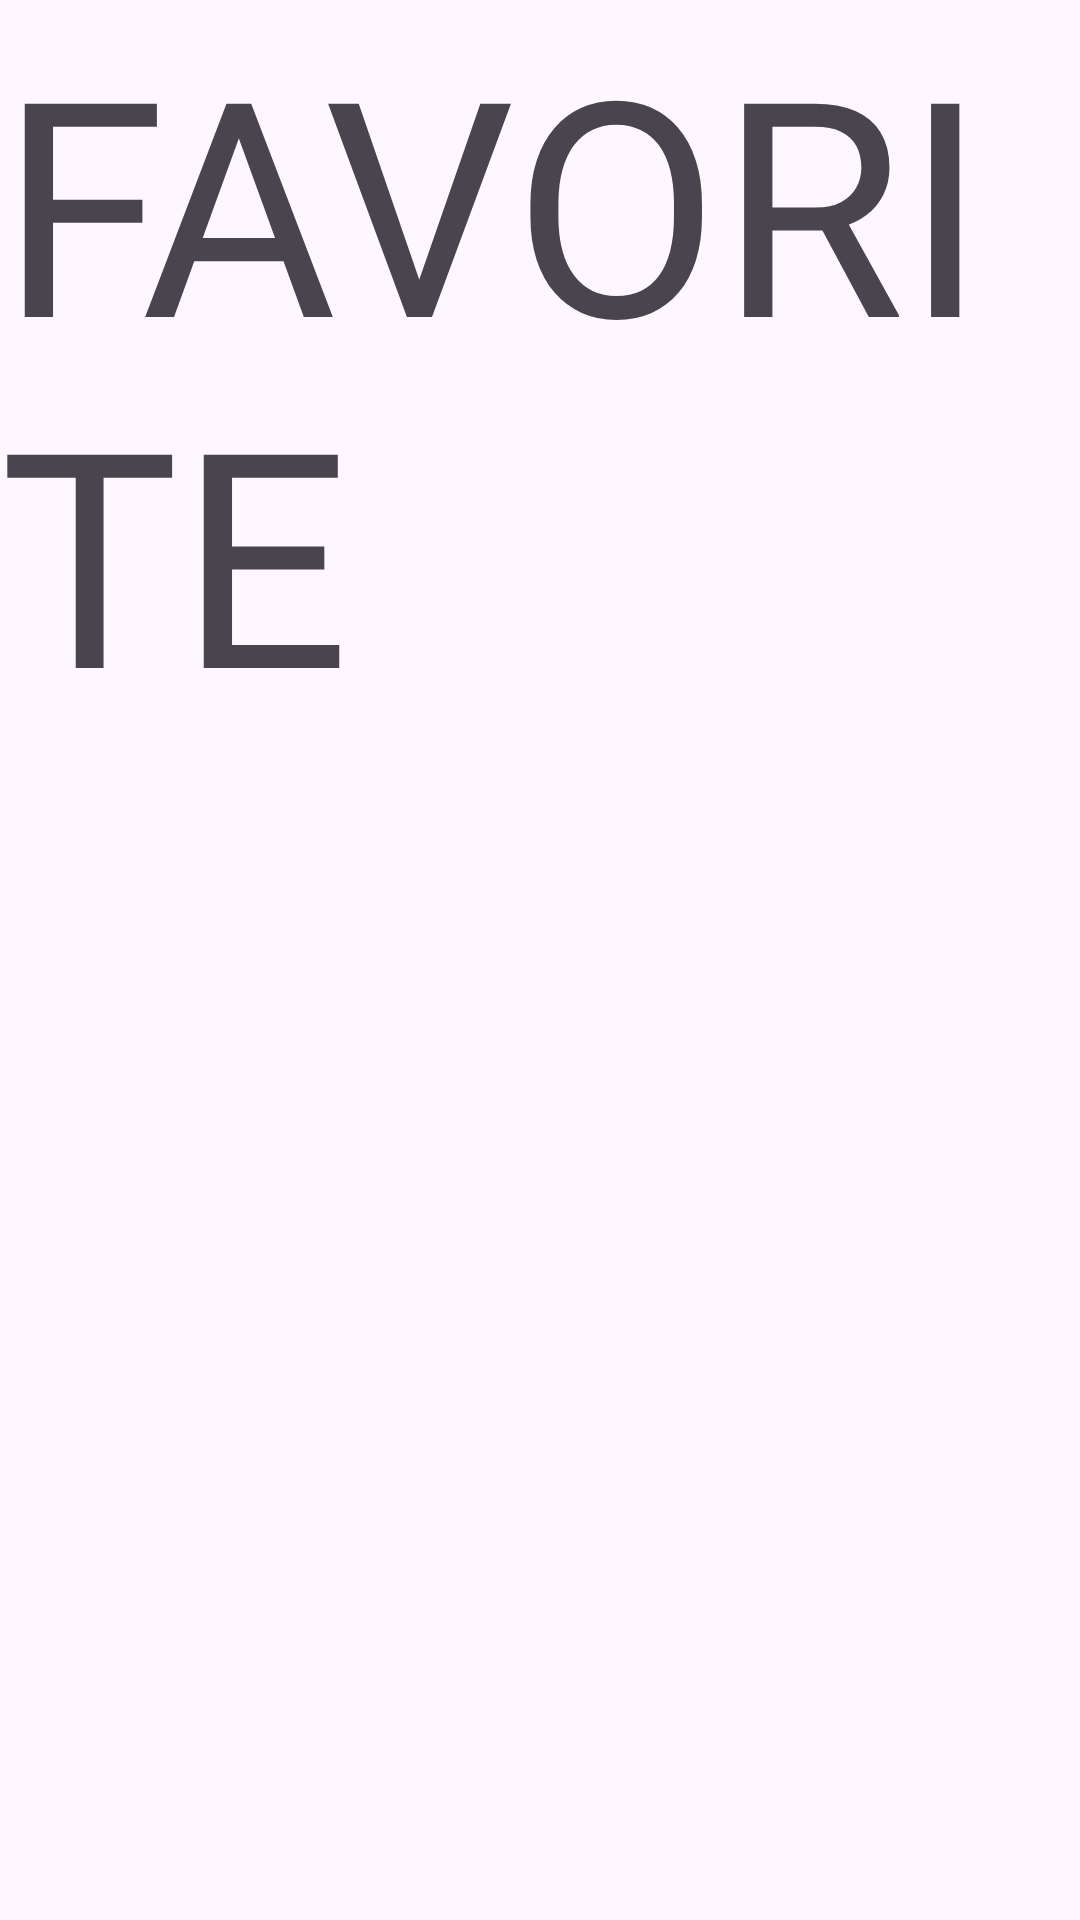

This screen was rendered from an Android layout file. Write that file and the resources it references.
<!-- AndroidManifest.xml: application theme Theme.HarvardArtMuseumOfc -->
<!-- res/layout/activity_favorite.xml -->
<?xml version="1.0" encoding="utf-8"?>
<androidx.constraintlayout.widget.ConstraintLayout xmlns:android="http://schemas.android.com/apk/res/android"
    xmlns:app="http://schemas.android.com/apk/res-auto"
    xmlns:tools="http://schemas.android.com/tools"
    android:id="@+id/main"
    android:layout_width="match_parent"
    android:layout_height="match_parent"
    tools:context=".Favorites.Presentation.FatoriteActivity">

    <TextView
        android:layout_width="match_parent"
        android:layout_height="match_parent"
        android:text="FAVORITE"
        android:textSize="100dp"
        />
</androidx.constraintlayout.widget.ConstraintLayout>
<!-- resources referenced by this layout -->
<resources>
  <style name="Theme.HarvardArtMuseumOfc" parent="Base.Theme.HarvardArtMuseumOfc" />
  <style name="Base.Theme.HarvardArtMuseumOfc" parent="Theme.Material3.DayNight.NoActionBar">
          
          
      </style>
</resources>
